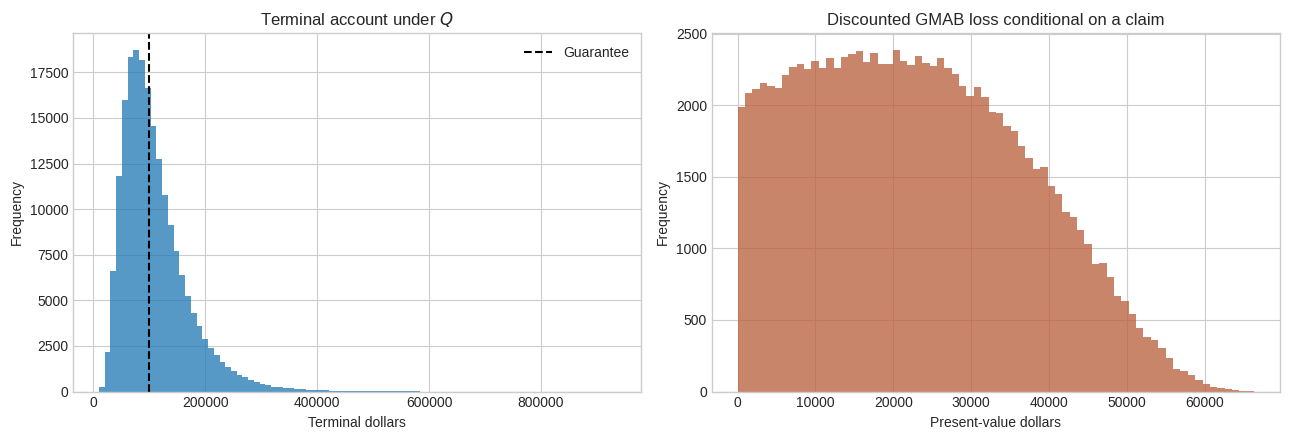
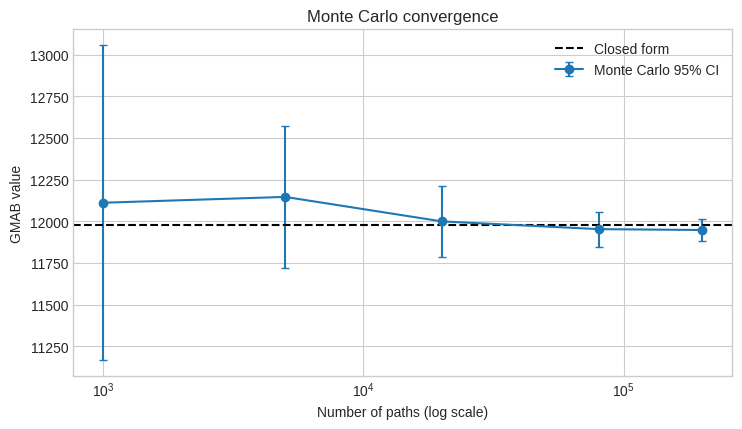
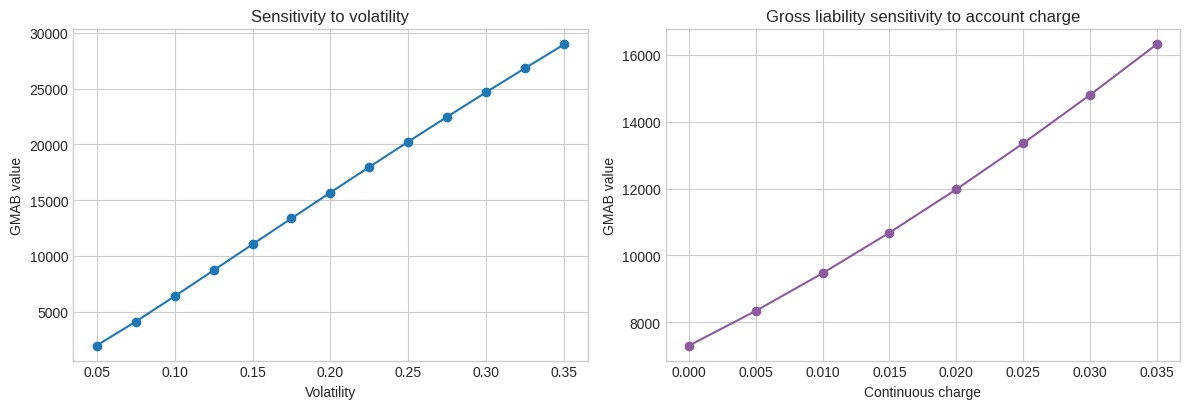
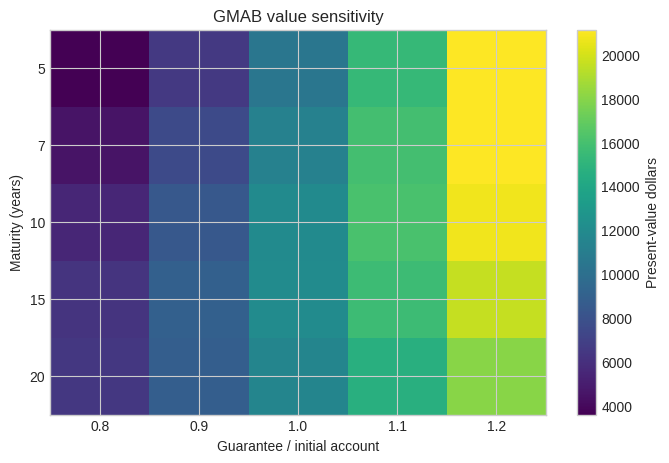

Here is the Python script that generated these plots, in order:
import math
from dataclasses import dataclass

import numpy as np
import pandas as pd
import matplotlib.pyplot as plt
from scipy.stats import norm

plt.style.use("seaborn-v0_8-whitegrid")
pd.set_option("display.float_format", lambda x: f"{x:,.4f}")
np.set_printoptions(precision=4, suppress=True)

SEED = 20260730
rng = np.random.default_rng(SEED)
print(f"Reproducible random seed: {SEED}")


@dataclass(frozen=True)
class GMABContract:
    A0: float = 100_000.0
    G: float = 100_000.0
    T: float = 10.0
    r: float = 0.03
    charge: float = 0.02
    sigma: float = 0.16


contract = GMABContract()
print(contract)


def gmab_gbm_closed_form(A0, G, T, r, charge, sigma):
    if A0 <= 0 or G < 0 or T < 0 or sigma < 0:
        raise ValueError("invalid contract inputs")
    if G == 0:
        return 0.0
    if T == 0:
        return max(G - A0, 0.0)
    if sigma == 0:
        deterministic_account = A0 * np.exp((r - charge) * T)
        return np.exp(-r * T) * max(G - deterministic_account, 0.0)
    root_T = np.sqrt(T)
    d1 = (np.log(A0 / G) + (r - charge + 0.5 * sigma**2) * T) / (sigma * root_T)
    d2 = d1 - sigma * root_T
    return G * np.exp(-r * T) * norm.cdf(-d2) - A0 * np.exp(-charge * T) * norm.cdf(-d1)


analytic_value = gmab_gbm_closed_form(**contract.__dict__)
print(f"Closed-form GMAB value: ${analytic_value:,.2f}")
assert 0 <= analytic_value <= contract.G * np.exp(-contract.r * contract.T)


def simulate_gbm_terminal_q(A0, T, r, charge, sigma, n_paths, seed=SEED, z=None):
    if z is None:
        generator = np.random.default_rng(seed)
        z = generator.standard_normal(n_paths)
    z = np.asarray(z)
    if z.shape != (n_paths,):
        raise ValueError("z must have shape (n_paths,)")
    return A0 * np.exp(
        (r - charge - 0.5 * sigma**2) * T + sigma * np.sqrt(T) * z
    )


def summarize_gmab(terminal_accounts, G, T, r):
    terminal_accounts = np.asarray(terminal_accounts)
    payoff = np.maximum(G - terminal_accounts, 0.0)
    discounted = np.exp(-r * T) * payoff
    n = len(discounted)
    price = discounted.mean()
    se = discounted.std(ddof=1) / np.sqrt(n)
    trigger = payoff > 0
    conditional_shortfall = payoff[trigger].mean() if trigger.any() else 0.0
    return {
        "n_paths": n,
        "price": price,
        "se": se,
        "ci_low": price - 1.96 * se,
        "ci_high": price + 1.96 * se,
        "trigger_probability": trigger.mean(),
        "conditional_undiscounted_shortfall": conditional_shortfall,
    }, discounted


n_paths = 200_000
terminal = simulate_gbm_terminal_q(
    contract.A0, contract.T, contract.r, contract.charge,
    contract.sigma, n_paths, seed=SEED + 1
)
summary, discounted_losses = summarize_gmab(
    terminal, contract.G, contract.T, contract.r
)
print(pd.Series(summary).to_string())
print(f"Analytic value: ${analytic_value:,.2f}")
print(f"MC minus analytic: ${summary['price'] - analytic_value:,.2f}")

assert abs(summary["price"] - analytic_value) < 4 * summary["se"]


fig, axes = plt.subplots(1, 2, figsize=(13, 4.5))
axes[0].hist(terminal, bins=90, alpha=0.75)
axes[0].axvline(contract.G, color="black", linestyle="--", label="Guarantee")
axes[0].set(title="Terminal account under $Q$", xlabel="Terminal dollars", ylabel="Frequency")
axes[0].legend()

positive_losses = discounted_losses[discounted_losses > 0]
axes[1].hist(positive_losses, bins=70, alpha=0.75, color="#B85C38")
axes[1].set(
    title="Discounted GMAB loss conditional on a claim",
    xlabel="Present-value dollars",
    ylabel="Frequency",
)
plt.tight_layout()
plt.show()


conv_rng = np.random.default_rng(SEED + 2)
z_bank = conv_rng.standard_normal(200_000)
conv_rows = []
for n in [1_000, 5_000, 20_000, 80_000, 200_000]:
    A_T = simulate_gbm_terminal_q(
        contract.A0, contract.T, contract.r, contract.charge,
        contract.sigma, n, z=z_bank[:n]
    )
    stats, _ = summarize_gmab(A_T, contract.G, contract.T, contract.r)
    conv_rows.append([
        n, stats["price"], stats["se"], stats["ci_low"], stats["ci_high"],
        abs(stats["price"] - analytic_value)
    ])

convergence = pd.DataFrame(
    conv_rows,
    columns=["n", "estimate", "se", "ci_low", "ci_high", "absolute_error"],
)
print(convergence.to_string(index=False))

fig, ax = plt.subplots(figsize=(8.5, 4.5))
ax.errorbar(
    convergence["n"], convergence["estimate"],
    yerr=1.96 * convergence["se"], fmt="o-", capsize=3, label="Monte Carlo 95% CI"
)
ax.axhline(analytic_value, color="black", linestyle="--", label="Closed form")
ax.set_xscale("log")
ax.set(title="Monte Carlo convergence", xlabel="Number of paths (log scale)", ylabel="GMAB value")
ax.legend()
plt.show()


vol_grid = np.linspace(0.05, 0.35, 13)
fee_grid = np.linspace(0.00, 0.035, 8)
vol_values = [
    gmab_gbm_closed_form(contract.A0, contract.G, contract.T, contract.r, contract.charge, s)
    for s in vol_grid
]
fee_values = [
    gmab_gbm_closed_form(contract.A0, contract.G, contract.T, contract.r, c, contract.sigma)
    for c in fee_grid
]

fig, axes = plt.subplots(1, 2, figsize=(12, 4.2))
axes[0].plot(vol_grid, vol_values, marker="o")
axes[0].set(title="Sensitivity to volatility", xlabel="Volatility", ylabel="GMAB value")
axes[1].plot(fee_grid, fee_values, marker="o", color="#8B5A9F")
axes[1].set(title="Gross liability sensitivity to account charge", xlabel="Continuous charge", ylabel="GMAB value")
plt.tight_layout()
plt.show()

assert np.all(np.diff(vol_values) > 0)
assert np.all(np.diff(fee_values) > 0)


maturity_grid = np.array([5, 7, 10, 15, 20])
guarantee_ratios = np.array([0.80, 0.90, 1.00, 1.10, 1.20])
sensitivity_matrix = np.empty((len(maturity_grid), len(guarantee_ratios)))
for i, maturity in enumerate(maturity_grid):
    for j, ratio in enumerate(guarantee_ratios):
        sensitivity_matrix[i, j] = gmab_gbm_closed_form(
            contract.A0, contract.A0 * ratio, maturity,
            contract.r, contract.charge, contract.sigma
        )

sens_df = pd.DataFrame(
    sensitivity_matrix,
    index=[f"T={t}" for t in maturity_grid],
    columns=[f"G/A0={x:.1f}" for x in guarantee_ratios],
)
print(sens_df.round(2).to_string())

fig, ax = plt.subplots(figsize=(8, 5))
im = ax.imshow(sensitivity_matrix, aspect="auto", cmap="viridis")
ax.set_xticks(np.arange(len(guarantee_ratios)), [f"{x:.1f}" for x in guarantee_ratios])
ax.set_yticks(np.arange(len(maturity_grid)), maturity_grid)
ax.set(xlabel="Guarantee / initial account", ylabel="Maturity (years)", title="GMAB value sensitivity")
fig.colorbar(im, ax=ax, label="Present-value dollars")
plt.show()


# Exercise 1
value_25 = gmab_gbm_closed_form(
    contract.A0, contract.G, contract.T, contract.r, contract.charge, 0.25
)
print(f"Value at 25% volatility: ${value_25:,.2f}")
print(f"Increase from baseline: ${value_25 - analytic_value:,.2f} ({value_25 / analytic_value - 1:.1%})")

# Exercise 2
anti_rng = np.random.default_rng(SEED + 3)
half = 50_000
z_half = anti_rng.standard_normal(half)
z_antithetic = np.concatenate([z_half, -z_half])
A_anti = simulate_gbm_terminal_q(
    contract.A0, contract.T, contract.r, contract.charge,
    contract.sigma, 2 * half, z=z_antithetic
)
ordinary_rng = np.random.default_rng(SEED + 4)
A_ordinary = simulate_gbm_terminal_q(
    contract.A0, contract.T, contract.r, contract.charge,
    contract.sigma, 2 * half, z=ordinary_rng.standard_normal(2 * half)
)
anti_stats, _ = summarize_gmab(A_anti, contract.G, contract.T, contract.r)
ordinary_stats, _ = summarize_gmab(A_ordinary, contract.G, contract.T, contract.r)
print(pd.DataFrame([
    ["ordinary", ordinary_stats["price"], ordinary_stats["se"]],
    ["antithetic terminal sample", anti_stats["price"], anti_stats["se"]],
], columns=["method", "price", "naive_individual_SE"]).to_string(index=False))
print("Note: a proper paired antithetic SE treats each (Z,-Z) average as one observation.")

paired_losses = np.exp(-contract.r * contract.T) * 0.5 * (
    np.maximum(contract.G - A_anti[:half], 0)
    + np.maximum(contract.G - A_anti[half:], 0)
)
paired_se = paired_losses.std(ddof=1) / np.sqrt(half)
print(f"Proper paired antithetic SE: {paired_se:.4f}")
assert abs(anti_stats["price"] - analytic_value) < 4 * paired_se
